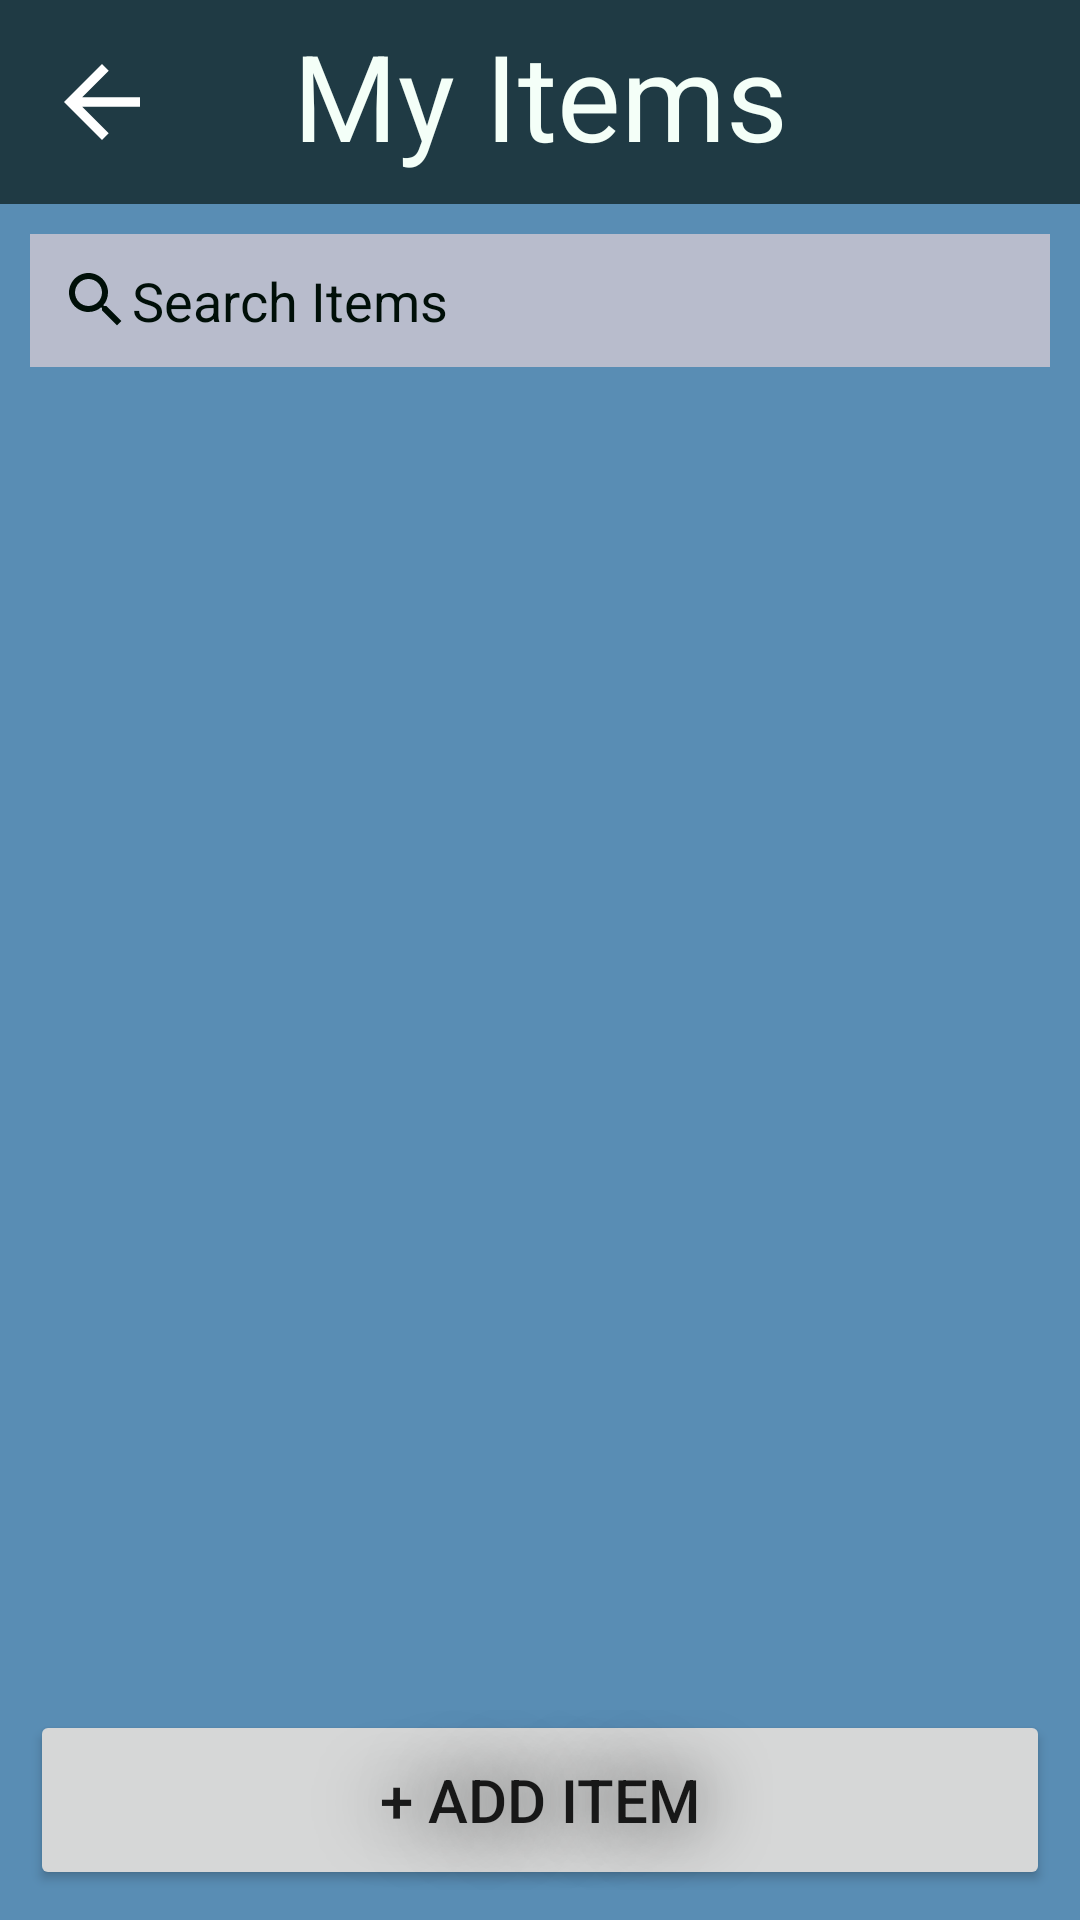

Layout XML and referenced resources for this Android screen:
<!-- AndroidManifest.xml: application theme Theme.Collecto -->
<!-- res/layout/activity_my_items.xml -->
<?xml version="1.0" encoding="utf-8"?>
<RelativeLayout xmlns:android="http://schemas.android.com/apk/res/android"
    xmlns:app="http://schemas.android.com/apk/res-auto"
    xmlns:tools="http://schemas.android.com/tools"
    android:layout_width="match_parent"
    android:layout_height="match_parent"
    android:background="@drawable/background"
    android:focusable="true"
    android:focusableInTouchMode="true"
    tools:context=".myCollections">

    <RelativeLayout
        android:id="@+id/rlItemHead"
        android:layout_width="match_parent"
        android:layout_height="68dp"
        android:background="#A6000F08"
        app:layout_constraintTop_toTopOf="parent"
        tools:layout_editor_absoluteX="1dp">

        <ImageButton
            android:id="@+id/imgBtnBack"
            android:layout_width="48dp"
            android:layout_height="match_parent"
            android:layout_marginStart="10dp"
            android:layout_marginTop="10dp"
            android:layout_marginEnd="10dp"
            android:layout_marginBottom="10dp"
            android:background="@android:color/transparent"
            android:padding="5dp"
            android:scaleType="fitCenter"
            android:src="@drawable/arrow"
            tools:ignore="SpeakableTextPresentCheck" />

        <TextView
            android:id="@+id/lblItems"
            android:layout_width="match_parent"
            android:layout_height="match_parent"
            android:layout_marginTop="5sp"
            android:text="My Items"
            android:textAlignment="center"
            android:textColor="@color/c_white"
            android:textSize="40sp" />
    </RelativeLayout>

    <EditText
        android:id="@+id/edtSearchItems"
        android:layout_width="match_parent"
        android:layout_height="wrap_content"
        android:layout_below="@id/rlItemHead"
        android:layout_marginStart="10dp"
        android:layout_marginTop="10dp"
        android:layout_marginEnd="10dp"
        android:layout_marginBottom="10dp"
        android:background="@color/c_grey"
        android:drawableStart="@drawable/ic_search"
        android:focusable="auto"
        android:hint="Search Items"
        android:padding="10dp"
        android:textColorHint="@color/c_black" />

    <androidx.recyclerview.widget.RecyclerView
        android:id="@+id/rvItems"
        android:layout_width="match_parent"
        android:layout_height="match_parent"
        android:layout_above="@id/llAddItem"
        android:layout_below="@id/edtSearchItems"
        app:layoutManager="androidx.recyclerview.widget.LinearLayoutManager"
        tools:listitem="@layout/row_collection">

    </androidx.recyclerview.widget.RecyclerView>

    <LinearLayout
        android:id="@+id/llAddItem"
        android:layout_width="match_parent"
        android:layout_height="wrap_content"
        android:layout_alignParentBottom="true"
        android:layout_marginStart="10dp"
        android:layout_marginEnd="10dp"
        android:layout_marginBottom="10dp"
        android:orientation="horizontal">

        <Button
            android:id="@+id/btnAddItem"
            android:layout_width="match_parent"
            android:layout_height="60dp"
            android:shadowColor="#000000"
            android:shadowRadius="60"
            android:text="+ Add Item"
            android:textSize="20sp">

        </Button>
    </LinearLayout>

</RelativeLayout>
<!-- res/layout/row_collection.xml (included above) -->
<?xml version="1.0" encoding="utf-8"?>
<androidx.cardview.widget.CardView xmlns:android="http://schemas.android.com/apk/res/android"
    android:id="@+id/cvCollection"
    android:layout_width="match_parent"
    android:layout_height="wrap_content"
    xmlns:app="http://schemas.android.com/apk/res-auto"
    app:contentPadding="10dp"
    app:cardUseCompatPadding="true"
    app:cardBackgroundColor="@color/c_grey">

    <LinearLayout
        android:layout_width="match_parent"
        android:layout_height="wrap_content"
        android:gravity="center"
        android:orientation="horizontal">

        <LinearLayout
            android:layout_width="match_parent"
            android:layout_height="match_parent"
            android:layout_weight="1"
            android:orientation="vertical">

            <TextView
                android:id="@+id/tvCollection"
                android:layout_width="match_parent"
                android:layout_height="wrap_content"
                android:layout_weight="1"
                android:text="Collection Name"
                android:textColor="@color/c_black"
                android:textSize="16sp"></TextView>

            <TextView
                android:id="@+id/tvGoal"
                android:layout_width="match_parent"
                android:layout_height="wrap_content"
                android:layout_weight="1"
                android:text="Goal: 0/10"
                android:textColor="@color/c_black"/>
        </LinearLayout>

        <ImageButton
            android:id="@+id/imgBtnEdit"
            android:layout_width="wrap_content"
            android:layout_height="wrap_content"
            android:src="@drawable/ic_edit_white"
            android:padding="10dp"
            android:background="@drawable/shape_edit_collection"/>

    </LinearLayout>

</androidx.cardview.widget.CardView>
<!-- resources referenced by this layout -->
<resources>
  <color name="c_black">#000F08</color>
  <color name="c_grey">#b8bccc</color>
  <color name="c_white">#F4FFF8</color>
  <!-- drawable arrow (drawable) -->
  <vector xmlns:android="http://schemas.android.com/apk/res/android"
      android:width="24dp"
      android:height="24dp"
      android:tint="#FFFFFF"
      android:viewportWidth="24"
      android:viewportHeight="24">
      <path
          android:fillColor="@color/c_white"
          android:pathData="M20,11H7.83l5.59,-5.59L12,4l-8,8 8,8 1.41,-1.41L7.83,13H20v-2z" />
  </vector>
  <!-- drawable background: jpg bitmap (drawable-nodpi, 25715 bytes) -->
  <!-- drawable ic_search (drawable) -->
  <vector android:height="24dp" android:tint="#000F08"
      android:viewportHeight="24" android:viewportWidth="24"
      android:width="24dp" xmlns:android="http://schemas.android.com/apk/res/android">
      <path android:fillColor="@android:color/white" android:pathData="M15.5,14h-0.79l-0.28,-0.27C15.41,12.59 16,11.11 16,9.5 16,5.91 13.09,3 9.5,3S3,5.91 3,9.5 5.91,16 9.5,16c1.61,0 3.09,-0.59 4.23,-1.57l0.27,0.28v0.79l5,4.99L20.49,19l-4.99,-5zM9.5,14C7.01,14 5,11.99 5,9.5S7.01,5 9.5,5 14,7.01 14,9.5 11.99,14 9.5,14z"/>
  </vector>
  <!-- drawable shape_edit_collection (drawable) -->
  <?xml version="1.0" encoding="utf-8"?>
  <shape xmlns:android="http://schemas.android.com/apk/res/android"
      android:shape="rectangle">
  
      <solid
          android:color="@color/c_blue"/>
      <corners android:radius="10dp"/>
  
  </shape>
  <style name="Theme.Collecto" parent="Theme.MaterialComponents.DayNight.NoActionBar">
          <item name="android:windowAnimationStyle">@null</item>
          
          <item name="colorPrimary">@color/c_blue</item>
          <item name="colorPrimaryVariant">@color/c_blue</item>
          <item name="colorOnPrimary">@color/c_white</item>
          
          <item name="colorSecondary">@color/teal_200</item>
          <item name="colorSecondaryVariant">@color/teal_700</item>
          <item name="colorOnSecondary">@color/c_black</item>
          
          <item name="android:statusBarColor" tools:targetApi="l">?attr/colorPrimaryVariant</item>
          
      </style>
  <color name="c_blue">#006992</color>
  <color name="teal_200">#FF03DAC5</color>
  <color name="teal_700">#FF018786</color>
</resources>
